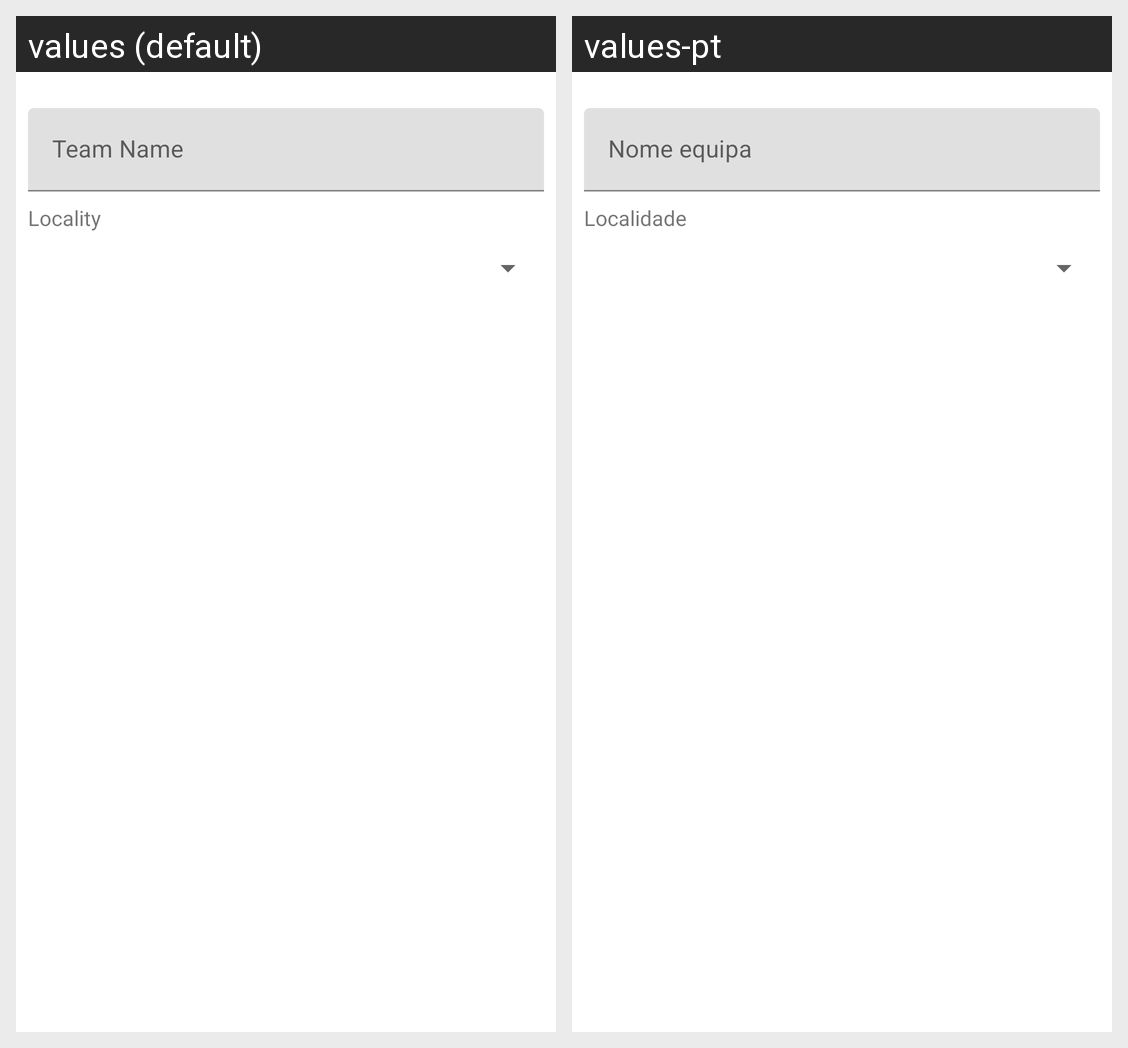

This grid shows one Android layout under two languages. Give, for every string resource on the screen, its name, the default text and each shown locale's text.
Android screen res/layout/fragment_editar_equipa.xml rendered under 2 locales, left to right: values (default), values-pt. Device: Nexus 5 (rendered at 1080×1920; each locale shown at half size, 540×960, under a caption strip naming it); theme Theme.TrabFinal2022ProgAvanc.
Strings drawn on this screen, with the default value and each locale's value (text and hints the layout hard-codes, and strings that could not be matched under every locale, appear in the picture but are not listed):

TeamName
  values: Team Name
  values-pt: Nome equipa

Locality
  values: Locality
  values-pt: Localidade
